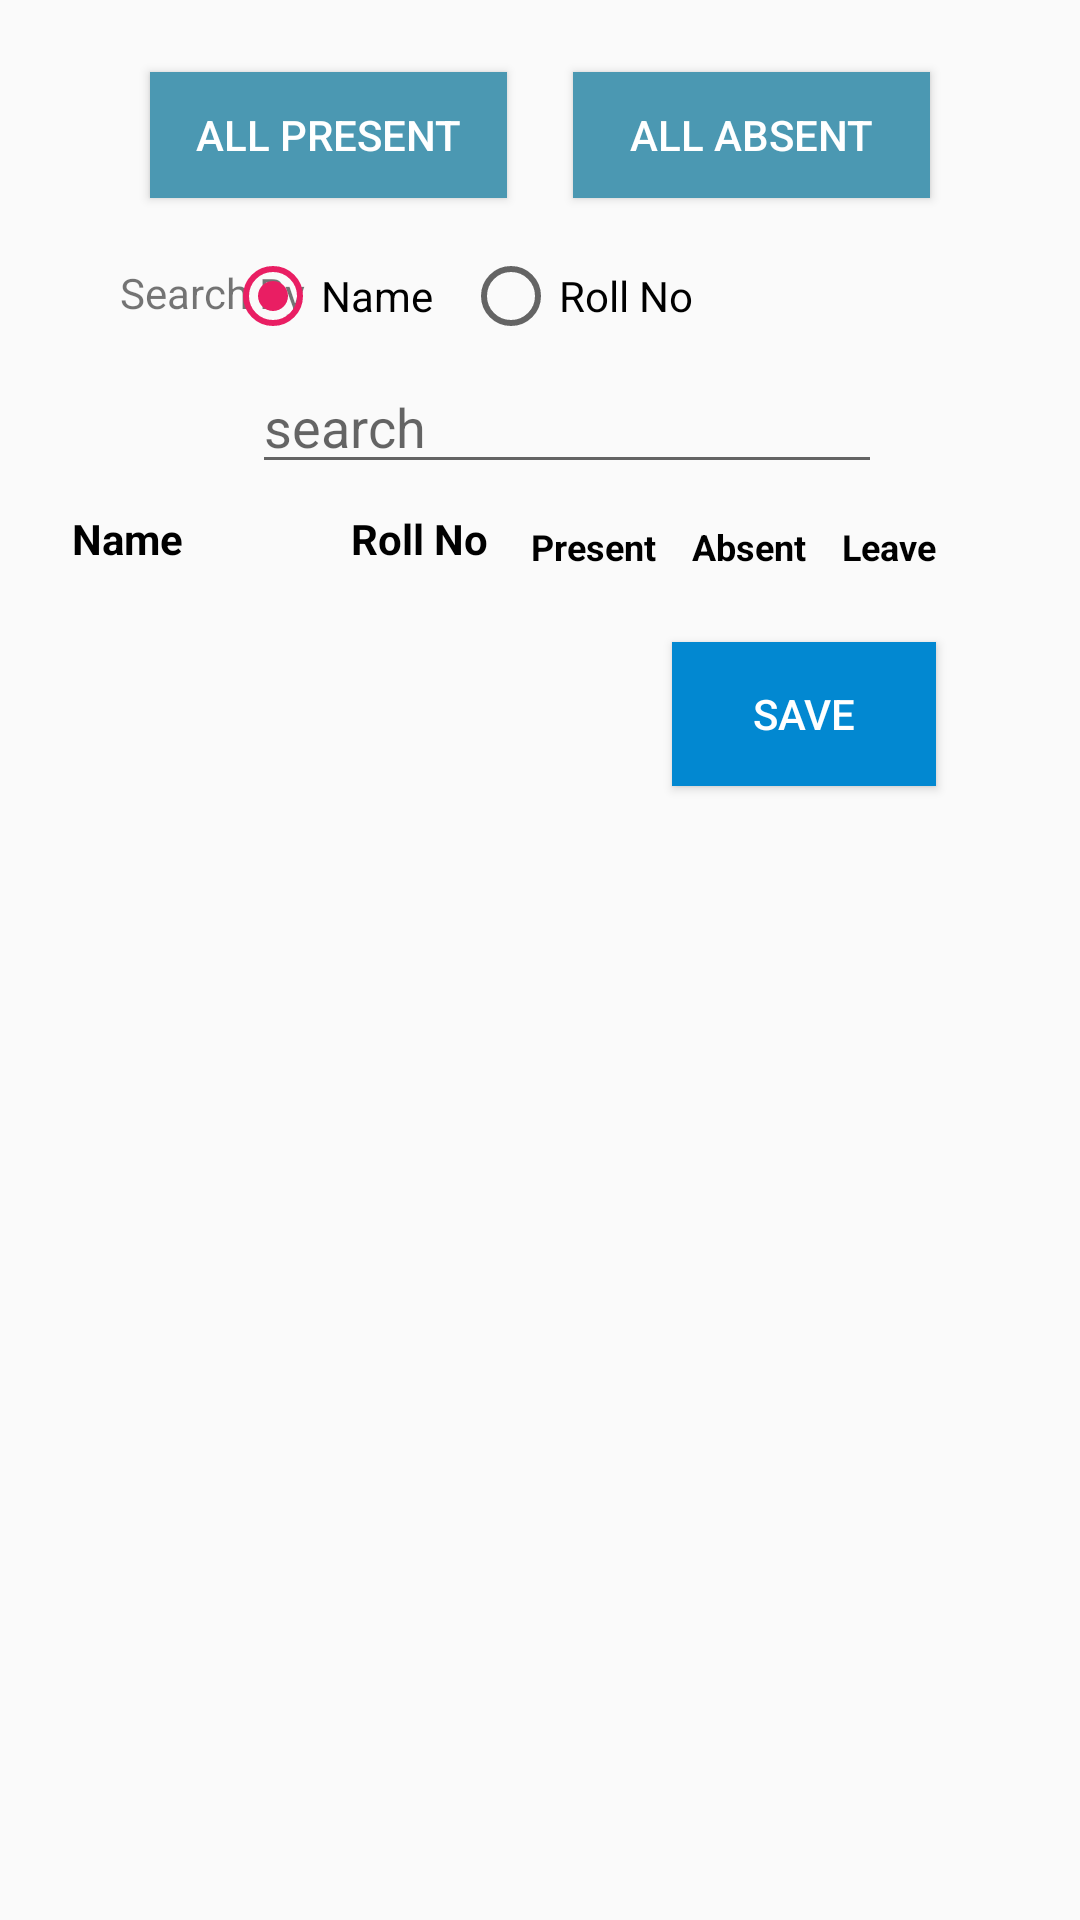

This screen was rendered from an Android layout file. Write that file and the resources it references.
<!-- AndroidManifest.xml: application theme AppTheme -->
<!-- res/layout/activity_course_attendance.xml -->
<?xml version="1.0" encoding="utf-8"?>
<android.support.constraint.ConstraintLayout xmlns:android="http://schemas.android.com/apk/res/android"
    xmlns:app="http://schemas.android.com/apk/res-auto"
    xmlns:tools="http://schemas.android.com/tools"
    android:layout_width="match_parent"
    android:layout_height="match_parent"
    tools:context=".Attendance">


    <ListView
        android:id="@+id/lvStudents"
        android:layout_width="366dp"
        android:layout_height="wrap_content"
        android:layout_marginLeft="8dp"
        android:layout_marginStart="8dp"
        android:layout_marginTop="190dp"
        app:layout_constraintStart_toStartOf="parent"
        app:layout_constraintTop_toTopOf="parent" />

    <Button
        android:id="@+id/btnAllAbsent"
        android:layout_width="119dp"
        android:layout_height="42dp"
        android:layout_marginEnd="50dp"
        android:layout_marginRight="50dp"
        android:layout_marginTop="24dp"
        android:background="#4b98b2"
        android:onClick="markAllAbsent"
        android:text="All Absent"
        android:textColor="#fff"
        app:layout_constraintEnd_toEndOf="parent"
        app:layout_constraintTop_toTopOf="parent" />

    <Button
        android:id="@+id/btnAllPresent"
        android:layout_width="119dp"
        android:layout_height="42dp"
        android:layout_marginLeft="50dp"
        android:layout_marginStart="50dp"
        android:layout_marginTop="24dp"
        android:background="#4b98b2"
        android:onClick="markAllPresent"
        android:text="All Present"
        android:textColor="#fff"
        app:layout_constraintStart_toStartOf="parent"
        app:layout_constraintTop_toTopOf="parent" />

    <TextView
        android:id="@+id/labelName"
        android:layout_width="wrap_content"
        android:layout_height="wrap_content"
        android:layout_marginLeft="24dp"
        android:layout_marginStart="24dp"
        android:layout_marginTop="170dp"
        android:text="Name"
        android:textColor="#000"
        android:textStyle="bold"
        app:layout_constraintStart_toStartOf="parent"
        app:layout_constraintTop_toTopOf="parent" />

    <TextView
        android:id="@+id/lableRollNo"
        android:layout_width="wrap_content"
        android:layout_height="wrap_content"
        android:layout_marginLeft="56dp"
        android:layout_marginStart="56dp"
        android:layout_marginTop="170dp"
        android:text="Roll No"
        android:textColor="#000"
        android:textStyle="bold"
        app:layout_constraintStart_toEndOf="@+id/labelName"
        app:layout_constraintTop_toTopOf="parent" />

    <TextView
        android:id="@+id/labelLeave"
        android:layout_width="wrap_content"
        android:layout_height="wrap_content"
        android:layout_marginEnd="48dp"
        android:layout_marginRight="48dp"
        android:layout_marginTop="174dp"
        android:text="Leave"
        android:textColor="#000"
        android:textSize="12sp"
        android:textStyle="bold"
        app:layout_constraintEnd_toEndOf="parent"
        app:layout_constraintTop_toTopOf="parent" />

    <TextView
        android:id="@+id/labelAbsent"
        android:layout_width="wrap_content"
        android:layout_height="wrap_content"
        android:layout_marginEnd="12dp"
        android:layout_marginRight="12dp"
        android:layout_marginTop="174dp"
        android:text="Absent"
        android:textColor="#000"
        android:textSize="12sp"
        android:textStyle="bold"
        app:layout_constraintEnd_toStartOf="@+id/labelLeave"
        app:layout_constraintTop_toTopOf="parent" />

    <TextView
        android:id="@+id/labelPresent"
        android:layout_width="wrap_content"
        android:layout_height="wrap_content"
        android:layout_marginEnd="12dp"
        android:layout_marginRight="12dp"
        android:layout_marginTop="174dp"
        android:text="Present"
        android:textColor="#000"
        android:textSize="12sp"
        android:textStyle="bold"
        app:layout_constraintEnd_toStartOf="@+id/labelAbsent"
        app:layout_constraintTop_toTopOf="parent" />

    <Button
        android:id="@+id/btnSaveAttendance"
        android:layout_width="wrap_content"
        android:layout_height="wrap_content"
        android:layout_marginEnd="48dp"
        android:layout_marginRight="48dp"
        android:layout_marginTop="24dp"
        android:background="@color/colorPrimary"
        android:onClick="saveAttendance"
        android:text="Save"
        android:textColor="#fff"
        app:layout_constraintEnd_toEndOf="parent"
        app:layout_constraintTop_toBottomOf="@+id/lvStudents" />

    <EditText
        android:id="@+id/etSearch"
        android:layout_width="wrap_content"
        android:layout_height="wrap_content"
        android:layout_marginLeft="84dp"
        android:layout_marginStart="84dp"
        android:layout_marginTop="120dp"
        android:ems="10"
        android:hint="search"
        android:inputType="textPersonName"
        android:textColor="#434343"
        app:layout_constraintStart_toStartOf="parent"
        app:layout_constraintTop_toTopOf="parent" />

    <TextView
        android:id="@+id/labelSearch"
        android:layout_width="wrap_content"
        android:layout_height="wrap_content"
        android:layout_marginLeft="40dp"
        android:layout_marginStart="40dp"
        android:layout_marginTop="88dp"
        android:text="Search By"
        app:layout_constraintStart_toStartOf="parent"
        app:layout_constraintTop_toTopOf="parent" />

    <RadioGroup
        android:id="@+id/rgSearch"
        android:layout_width="165dp"
        android:layout_height="21dp"
        android:layout_alignParentTop="true"
        android:layout_centerHorizontal="true"
        android:layout_marginEnd="120dp"
        android:layout_marginLeft="8dp"
        android:layout_marginRight="120dp"
        android:layout_marginStart="8dp"
        android:layout_marginTop="88dp"
        android:checkedButton="@+id/rbName"
        android:orientation="horizontal"
        app:layout_constraintEnd_toEndOf="parent"
        app:layout_constraintHorizontal_bias="1.0"
        app:layout_constraintStart_toStartOf="parent"
        app:layout_constraintTop_toTopOf="parent">

        <RadioButton
            android:id="@+id/rbName"
            android:layout_width="wrap_content"
            android:layout_height="wrap_content"
            android:text="Name"
            android:visibility="visible" />

        <RadioButton
            android:id="@+id/rbRollNo"
            android:layout_width="wrap_content"
            android:layout_height="wrap_content"
            android:layout_marginLeft="10dp"
            android:baselineAligned="false"
            android:text="Roll No" />

    </RadioGroup>

</android.support.constraint.ConstraintLayout>
<!-- resources referenced by this layout -->
<resources>
  <color name="colorPrimary">#0288d1</color>
  <style name="AppTheme" parent="Theme.AppCompat.Light.DarkActionBar">
          
          <item name="colorPrimary">@color/colorPrimary</item>
          <item name="colorPrimaryDark">@color/colorPrimaryDark</item>
          <item name="colorAccent">@color/colorAccent</item>
      </style>
  <color name="colorPrimaryDark">#0277bd</color>
  <color name="colorAccent">#e91e63</color>
</resources>
